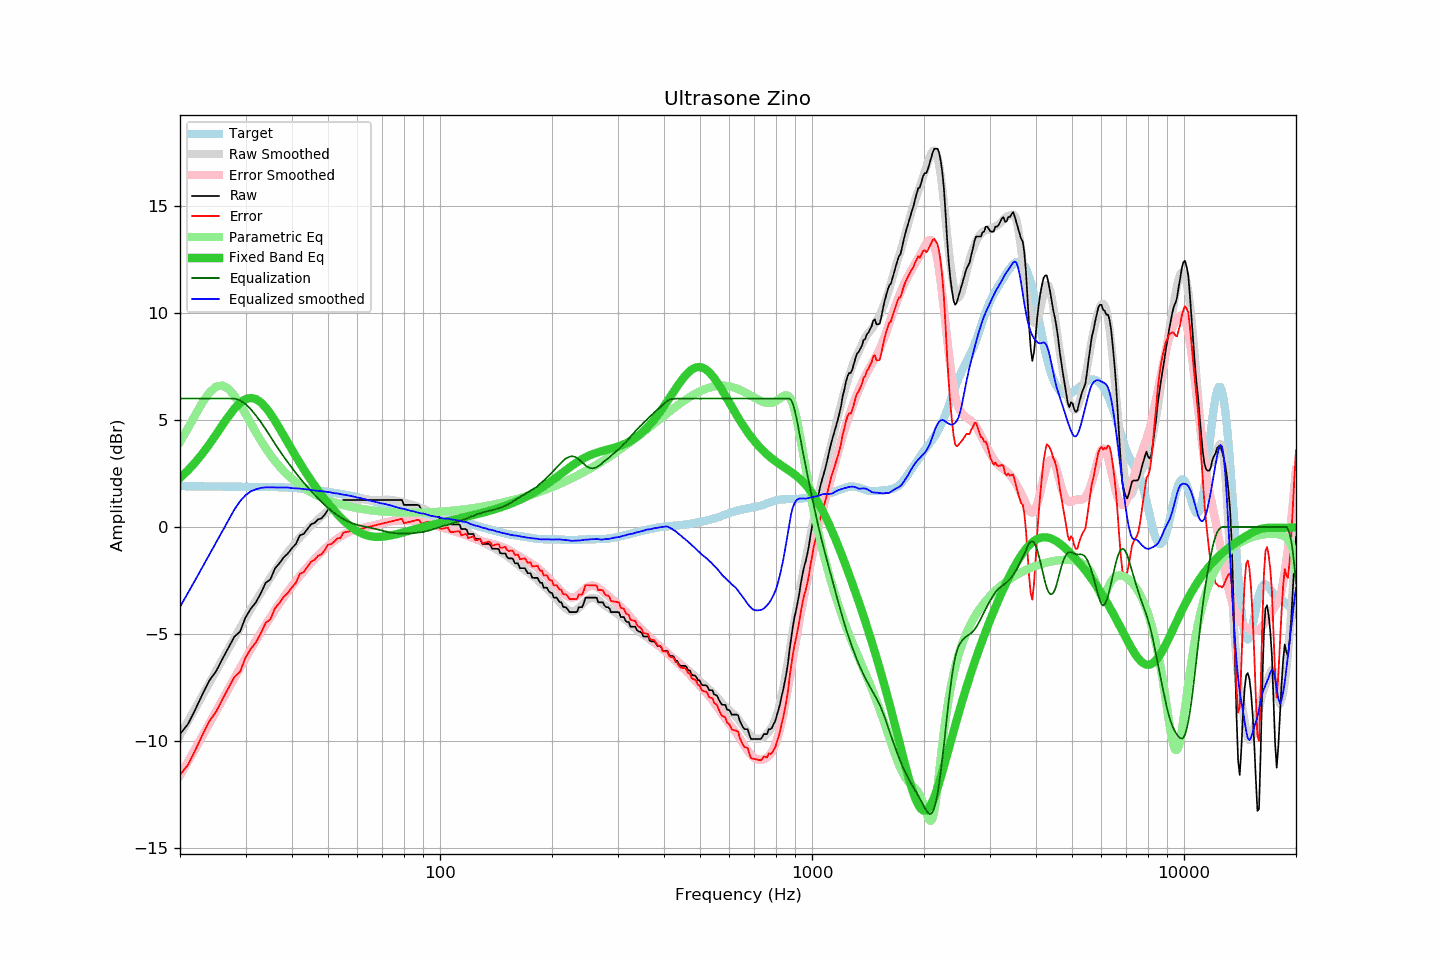

Source data for this figure (header and first rows):
frequency, raw, error, smoothed, error_smoothed, equalization, parametric_eq, equalized_raw, equalized_smoothed, target
20, -9.68, -11.59, -9.73, -11.62, 6.00, 2.29, -3.68, -3.73, 1.91
21, -9.22, -11.12, -9.09, -10.98, 6.00, 2.64, -3.22, -3.09, 1.90
22, -8.52, -10.42, -8.47, -10.35, 6.00, 3.02, -2.52, -2.47, 1.90
23, -7.81, -9.71, -7.87, -9.75, 6.00, 3.44, -1.81, -1.87, 1.90
24, -7.17, -9.06, -7.29, -9.17, 6.00, 3.87, -1.17, -1.29, 1.89
25, -6.75, -8.64, -6.73, -8.61, 6.00, 4.32, -0.75, -0.73, 1.89
26, -6.17, -8.06, -6.19, -8.08, 6.00, 4.76, -0.17, -0.19, 1.89
27, -5.64, -7.52, -5.68, -7.56, 6.00, 5.17, 0.36, 0.32, 1.88
28, -5.13, -7.01, -5.19, -7.07, 6.00, 5.53, 0.87, 0.81, 1.88
29, -4.89, -6.77, -4.72, -6.59, 5.92, 5.80, 1.03, 1.20, 1.88
30, -4.23, -6.11, -4.27, -6.14, 5.75, 5.97, 1.52, 1.48, 1.88
31, -3.82, -5.69, -3.83, -5.71, 5.50, 6.03, 1.68, 1.67, 1.87
32, -3.52, -5.39, -3.45, -5.31, 5.21, 5.97, 1.69, 1.76, 1.87
33, -3.09, -4.96, -3.07, -4.93, 4.90, 5.82, 1.81, 1.83, 1.87
34, -2.61, -4.48, -2.71, -4.56, 4.56, 5.58, 1.95, 1.85, 1.87
35, -2.45, -4.31, -2.37, -4.22, 4.22, 5.29, 1.77, 1.85, 1.86
36, -1.94, -3.80, -2.04, -3.89, 3.89, 4.96, 1.95, 1.85, 1.86
37, -1.70, -3.56, -1.74, -3.58, 3.58, 4.62, 1.88, 1.84, 1.86
38, -1.42, -3.27, -1.44, -3.29, 3.29, 4.27, 1.87, 1.84, 1.85
39, -1.24, -3.08, -1.17, -3.02, 3.02, 3.93, 1.78, 1.84, 1.84
40, -0.99, -2.82, -0.94, -2.76, 2.76, 3.60, 1.77, 1.81, 1.83
41, -0.79, -2.61, -0.71, -2.52, 2.52, 3.29, 1.73, 1.81, 1.82
42, -0.39, -2.19, -0.49, -2.29, 2.29, 2.99, 1.90, 1.79, 1.80
43, -0.33, -2.11, -0.30, -2.07, 2.07, 2.70, 1.74, 1.77, 1.78
44, -0.10, -1.86, -0.12, -1.87, 1.87, 2.43, 1.77, 1.76, 1.76
45, 0.12, -1.62, 0.05, -1.68, 1.68, 2.18, 1.80, 1.73, 1.74
46, 0.19, -1.53, 0.20, -1.50, 1.50, 1.94, 1.70, 1.70, 1.72
47, 0.35, -1.35, 0.35, -1.34, 1.34, 1.71, 1.69, 1.69, 1.70
48, 0.40, -1.28, 0.50, -1.18, 1.18, 1.50, 1.58, 1.67, 1.68
49, 0.58, -1.08, 0.63, -1.03, 1.03, 1.30, 1.61, 1.66, 1.66
50, 0.81, -0.83, 0.74, -0.89, 0.89, 1.10, 1.70, 1.63, 1.64
51, 0.81, -0.80, 0.85, -0.76, 0.76, 0.92, 1.57, 1.61, 1.61
52, 0.91, -0.68, 0.93, -0.65, 0.65, 0.76, 1.56, 1.58, 1.59
53, 1.03, -0.54, 1.02, -0.54, 0.54, 0.60, 1.57, 1.56, 1.57
54, 1.03, -0.51, 1.09, -0.45, 0.45, 0.45, 1.48, 1.54, 1.55
55, 1.26, -0.26, 1.14, -0.36, 0.36, 0.31, 1.63, 1.51, 1.52
56, 1.26, -0.24, 1.20, -0.29, 0.29, 0.19, 1.55, 1.49, 1.50
57, 1.26, -0.21, 1.23, -0.23, 0.23, 0.07, 1.49, 1.46, 1.47
58, 1.26, -0.18, 1.26, -0.18, 0.18, -0.03, 1.44, 1.44, 1.44
59, 1.26, -0.16, 1.27, -0.13, 0.13, -0.12, 1.39, 1.41, 1.42
60, 1.26, -0.13, 1.28, -0.10, 0.10, -0.20, 1.36, 1.37, 1.39
61, 1.26, -0.10, 1.29, -0.06, 0.06, -0.27, 1.32, 1.35, 1.36
62, 1.26, -0.07, 1.29, -0.04, 0.04, -0.32, 1.30, 1.32, 1.33
63, 1.26, -0.04, 1.28, -0.01, 0.01, -0.37, 1.27, 1.29, 1.30
64, 1.26, -0.01, 1.27, 0.01, -0.01, -0.41, 1.25, 1.26, 1.27
65, 1.26, 0.02, 1.26, 0.04, -0.04, -0.43, 1.22, 1.22, 1.24
66, 1.26, 0.05, 1.26, 0.06, -0.06, -0.45, 1.20, 1.20, 1.21
67, 1.26, 0.08, 1.26, 0.09, -0.09, -0.46, 1.17, 1.17, 1.18
68, 1.26, 0.11, 1.26, 0.12, -0.12, -0.47, 1.14, 1.14, 1.15
69, 1.26, 0.13, 1.26, 0.15, -0.15, -0.46, 1.11, 1.11, 1.13
70, 1.26, 0.16, 1.27, 0.18, -0.18, -0.46, 1.08, 1.10, 1.10
71, 1.26, 0.18, 1.28, 0.20, -0.20, -0.44, 1.06, 1.08, 1.08
72, 1.26, 0.21, 1.28, 0.23, -0.23, -0.43, 1.03, 1.05, 1.05
73, 1.26, 0.24, 1.27, 0.25, -0.25, -0.41, 1.01, 1.02, 1.03
74, 1.26, 0.26, 1.26, 0.27, -0.27, -0.39, 0.99, 0.99, 1.00
75, 1.26, 0.29, 1.25, 0.28, -0.28, -0.37, 0.98, 0.96, 0.97
76, 1.26, 0.31, 1.23, 0.29, -0.29, -0.35, 0.97, 0.94, 0.95
77, 1.26, 0.34, 1.21, 0.30, -0.30, -0.32, 0.96, 0.91, 0.93
78, 1.26, 0.36, 1.18, 0.31, -0.31, -0.30, 0.95, 0.88, 0.90
79, 1.26, 0.38, 1.17, 0.31, -0.31, -0.27, 0.95, 0.86, 0.88
... 553 more rows
